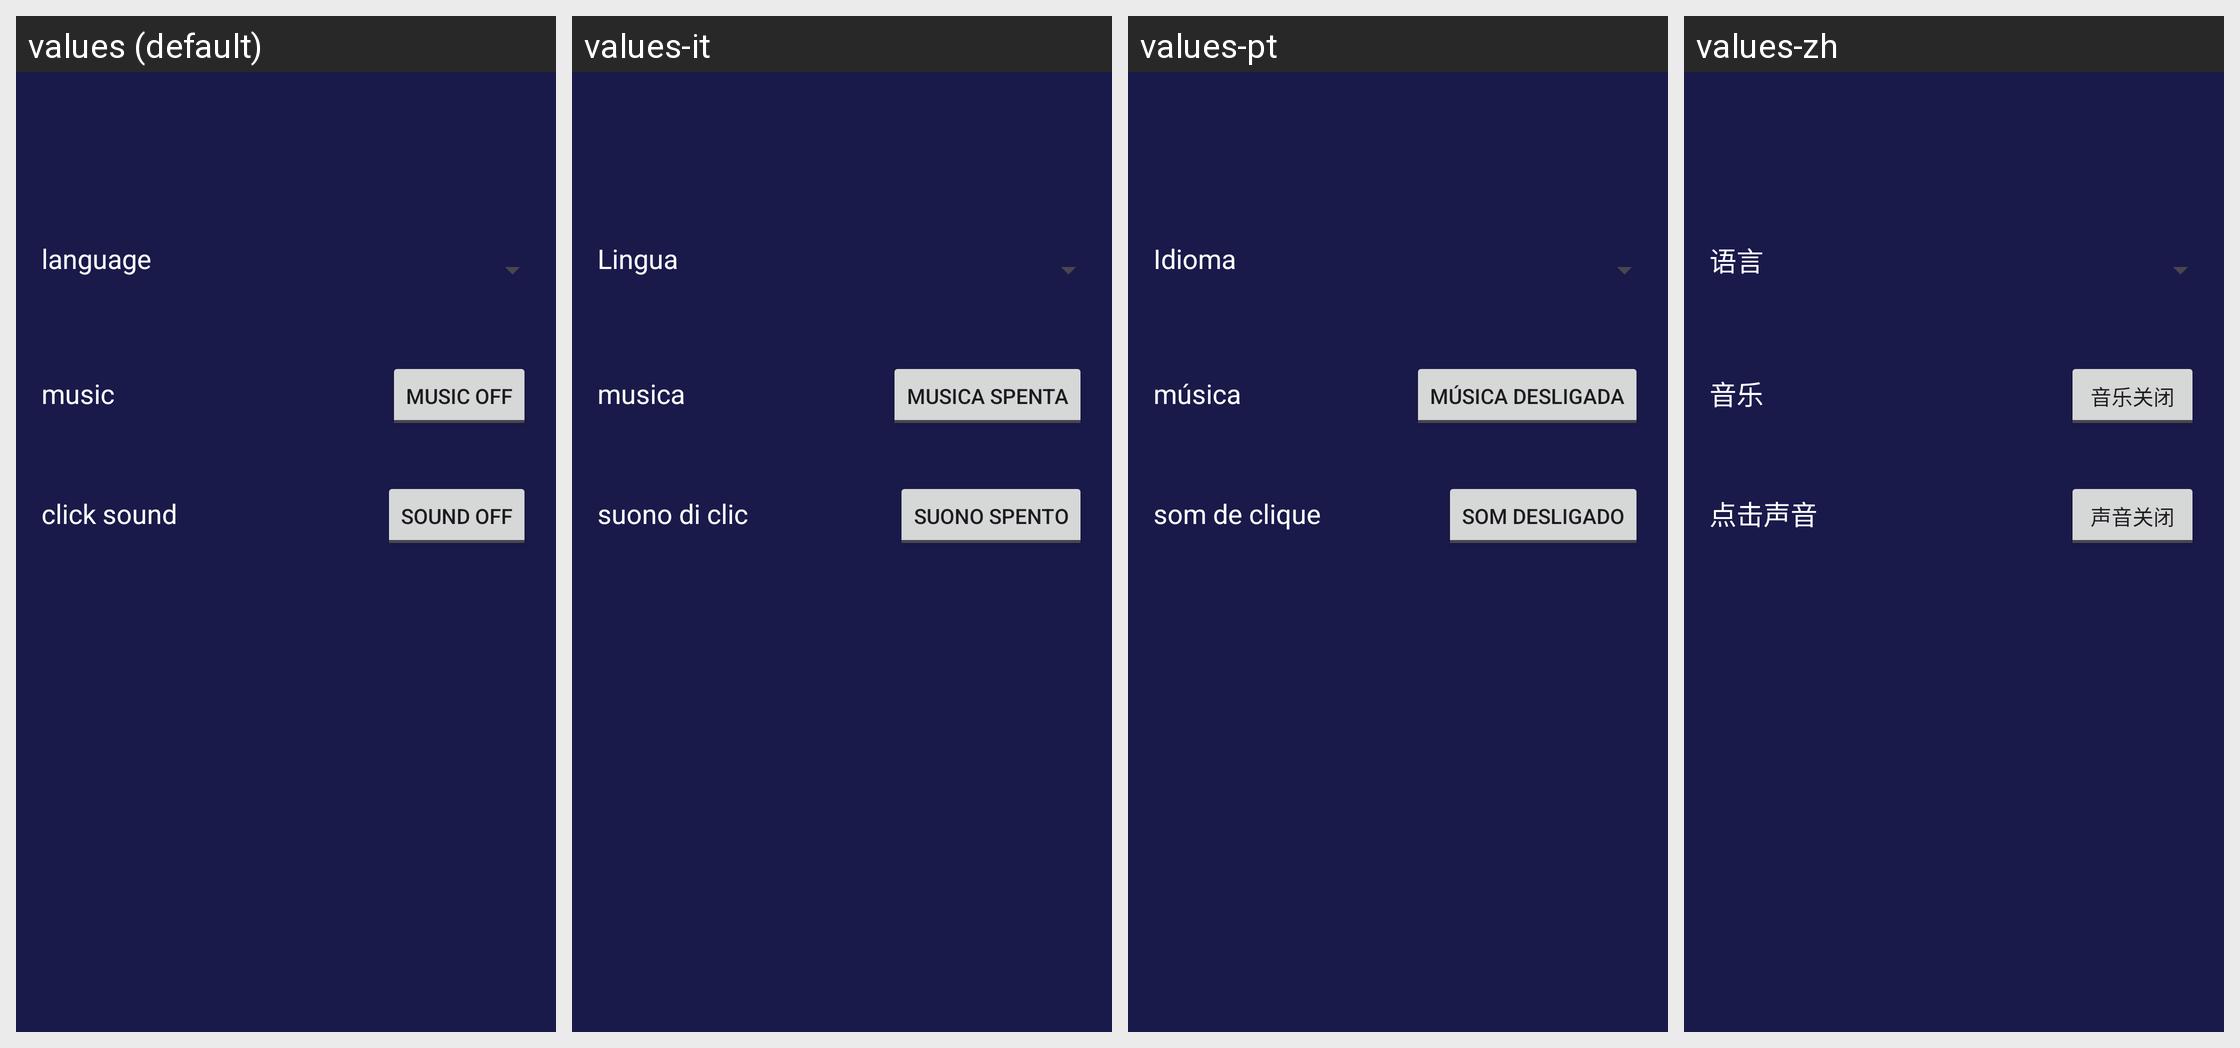

The same Android screen rendered under several of its app's locales, left to right. List the strings drawn on it with the default value and each locale's translation.
Android screen res/layout/activity_settings.xml rendered under 4 locales, left to right: values (default), values-it, values-pt, values-zh. Device: Nexus 5 (rendered at 1080×1920; each locale shown at half size, 540×960, under a caption strip naming it); theme Theme.TicTacToe.
Other locales in the repository, not shown: values-ar, values-de, values-es, values-fr, values-hi, values-ru.
Strings drawn on this screen, with the default value and each locale's value (text and hints the layout hard-codes, and strings that could not be matched under every locale, appear in the picture but are not listed):

language
  values: language
  values-it: Lingua
  values-pt: Idioma
  values-zh: 语言

music
  values: music
  values-it: musica
  values-pt: música
  values-zh: 音乐

music_off
  values: Music Off
  values-it: Musica spenta
  values-pt: Música desligada
  values-zh: 音乐关闭

click_sound
  values: click sound
  values-it: suono di clic
  values-pt: som de clique
  values-zh: 点击声音

sound_off
  values: Sound Off
  values-it: Suono spento
  values-pt: Som desligado
  values-zh: 声音关闭
